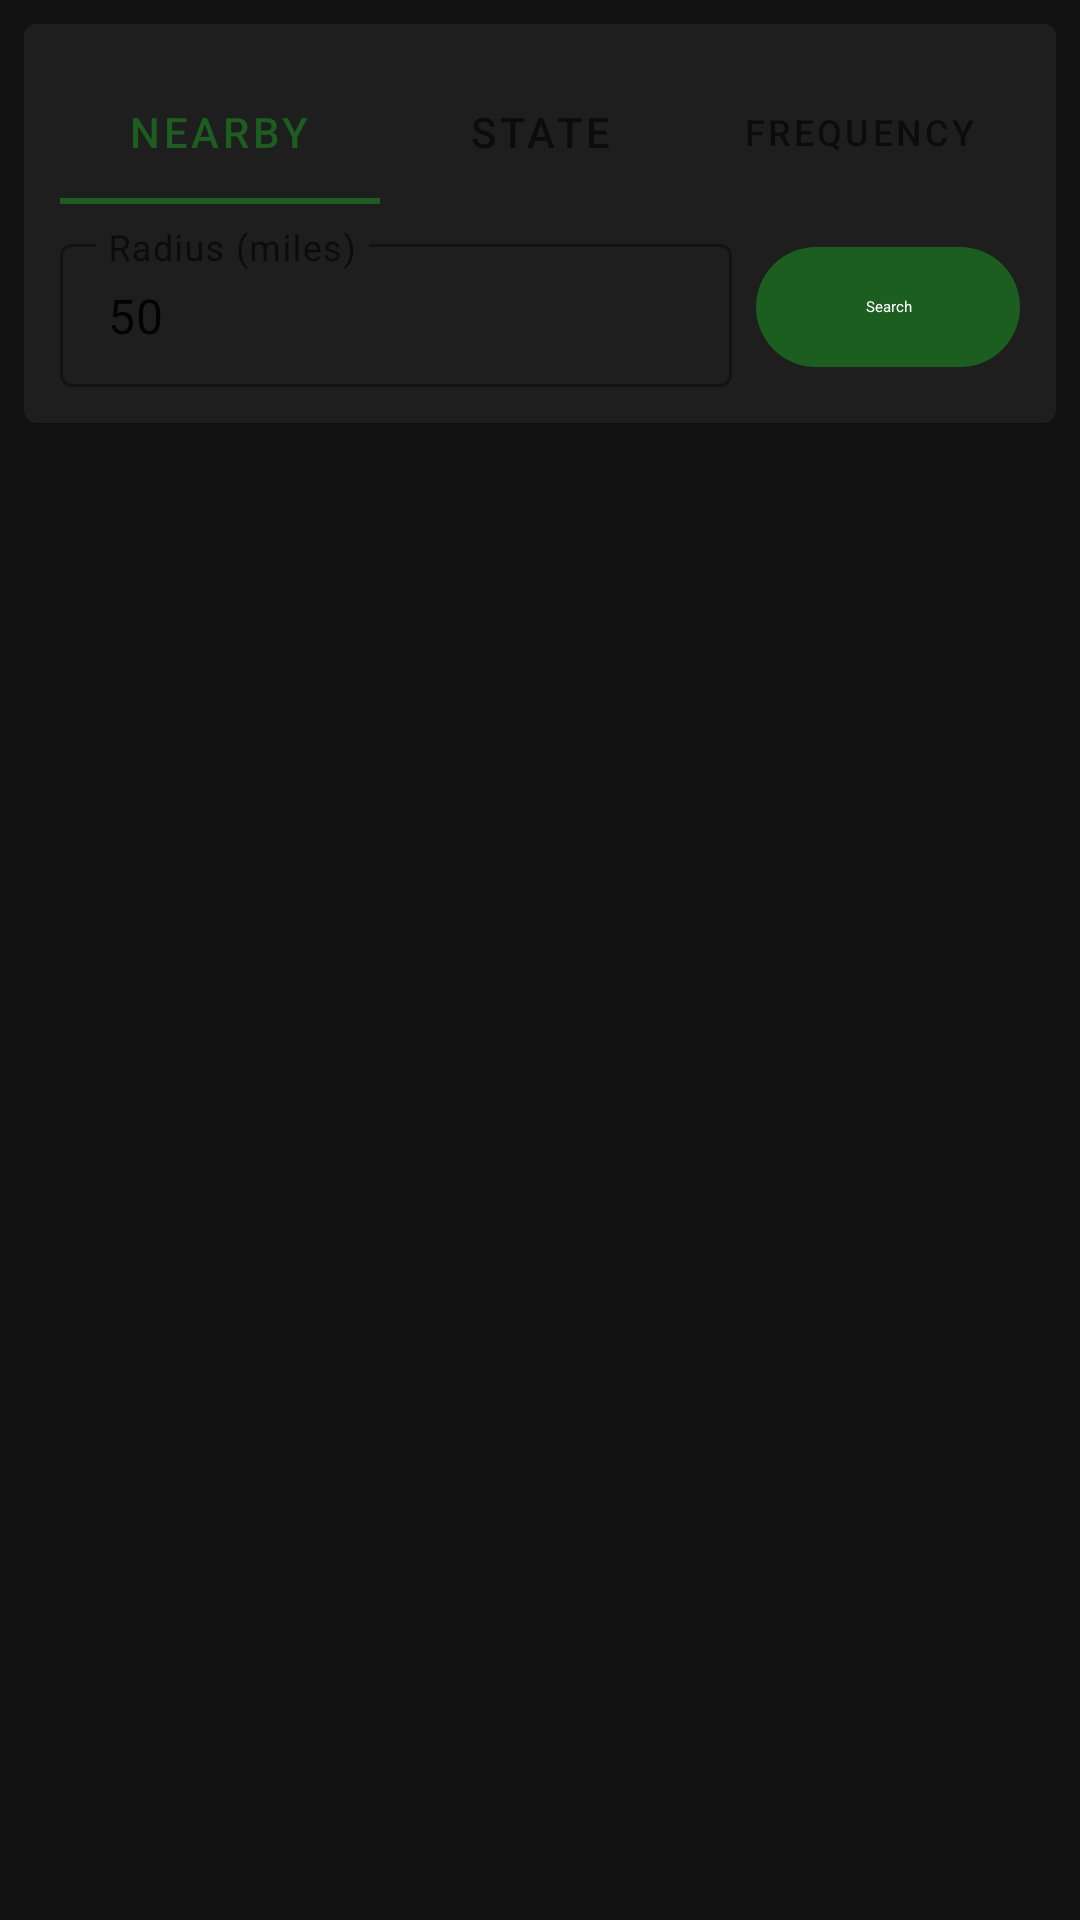

Write the Android layout XML for this screen, with the resource values it uses.
<!-- AndroidManifest.xml: application theme Theme.DB20GController -->
<!-- res/layout/fragment_repeaters.xml -->
<?xml version="1.0" encoding="utf-8"?>
<LinearLayout
    xmlns:android="http://schemas.android.com/apk/res/android"
    xmlns:app="http://schemas.android.com/apk/res-auto"
    android:layout_width="match_parent"
    android:layout_height="match_parent"
    android:orientation="vertical">

    
    <com.google.android.material.card.MaterialCardView
        android:layout_width="match_parent"
        android:layout_height="wrap_content"
        android:layout_margin="8dp"
        app:cardElevation="2dp">

        <LinearLayout
            android:layout_width="match_parent"
            android:layout_height="wrap_content"
            android:orientation="vertical"
            android:padding="12dp">

            
            <com.google.android.material.tabs.TabLayout
                android:id="@+id/tabSearchMode"
                android:layout_width="match_parent"
                android:layout_height="wrap_content"
                app:tabMode="fixed"
                app:tabGravity="fill"
                app:tabTextAppearance="@android:style/TextAppearance.Widget.TabWidget"
                app:tabIndicatorColor="?colorPrimary">

                <com.google.android.material.tabs.TabItem
                    android:layout_width="wrap_content"
                    android:layout_height="wrap_content"
                    android:text="Nearby" />

                <com.google.android.material.tabs.TabItem
                    android:layout_width="wrap_content"
                    android:layout_height="wrap_content"
                    android:text="State" />

                <com.google.android.material.tabs.TabItem
                    android:layout_width="wrap_content"
                    android:layout_height="wrap_content"
                    android:text="Frequency" />
            </com.google.android.material.tabs.TabLayout>

            
            <LinearLayout
                android:id="@+id/layoutSearchNearby"
                android:layout_width="match_parent"
                android:layout_height="wrap_content"
                android:orientation="horizontal"
                android:layout_marginTop="8dp"
                android:gravity="center_vertical">

                <com.google.android.material.textfield.TextInputLayout
                    android:layout_width="0dp"
                    android:layout_height="wrap_content"
                    android:layout_weight="1"
                    android:layout_marginEnd="8dp"
                    style="@style/Widget.MaterialComponents.TextInputLayout.OutlinedBox.Dense"
                    android:hint="Radius (miles)">

                    <com.google.android.material.textfield.TextInputEditText
                        android:id="@+id/etRadius"
                        android:layout_width="match_parent"
                        android:layout_height="wrap_content"
                        android:inputType="number"
                        android:text="50" />
                </com.google.android.material.textfield.TextInputLayout>

                <com.google.android.material.button.MaterialButton
                    android:id="@+id/btnSearchNearby"
                    android:layout_width="wrap_content"
                    android:layout_height="wrap_content"
                    android:text="Search"
                    style="@style/Widget.Material3.Button" />
            </LinearLayout>

            
            <LinearLayout
                android:id="@+id/layoutSearchState"
                android:layout_width="match_parent"
                android:layout_height="wrap_content"
                android:orientation="horizontal"
                android:layout_marginTop="8dp"
                android:gravity="center_vertical"
                android:visibility="gone">

                <com.google.android.material.textfield.TextInputLayout
                    android:layout_width="0dp"
                    android:layout_height="wrap_content"
                    android:layout_weight="1"
                    android:layout_marginEnd="8dp"
                    style="@style/Widget.MaterialComponents.TextInputLayout.OutlinedBox.Dense"
                    android:hint="State (e.g., CA, TX)">

                    <com.google.android.material.textfield.TextInputEditText
                        android:id="@+id/etState"
                        android:layout_width="match_parent"
                        android:layout_height="wrap_content"
                        android:inputType="textCapCharacters"
                        android:maxLength="2" />
                </com.google.android.material.textfield.TextInputLayout>

                <com.google.android.material.button.MaterialButton
                    android:id="@+id/btnSearchState"
                    android:layout_width="wrap_content"
                    android:layout_height="wrap_content"
                    android:text="Search"
                    style="@style/Widget.Material3.Button" />
            </LinearLayout>

            
            <LinearLayout
                android:id="@+id/layoutSearchFreq"
                android:layout_width="match_parent"
                android:layout_height="wrap_content"
                android:orientation="horizontal"
                android:layout_marginTop="8dp"
                android:gravity="center_vertical"
                android:visibility="gone">

                <com.google.android.material.textfield.TextInputLayout
                    android:layout_width="0dp"
                    android:layout_height="wrap_content"
                    android:layout_weight="1"
                    android:layout_marginEnd="8dp"
                    style="@style/Widget.MaterialComponents.TextInputLayout.OutlinedBox.Dense"
                    android:hint="Frequency (MHz)">

                    <com.google.android.material.textfield.TextInputEditText
                        android:id="@+id/etFrequency"
                        android:layout_width="match_parent"
                        android:layout_height="wrap_content"
                        android:inputType="numberDecimal" />
                </com.google.android.material.textfield.TextInputLayout>

                <com.google.android.material.button.MaterialButton
                    android:id="@+id/btnSearchFreq"
                    android:layout_width="wrap_content"
                    android:layout_height="wrap_content"
                    android:text="Search"
                    style="@style/Widget.Material3.Button" />
            </LinearLayout>
        </LinearLayout>
    </com.google.android.material.card.MaterialCardView>

    
    <LinearLayout
        android:layout_width="match_parent"
        android:layout_height="wrap_content"
        android:paddingHorizontal="16dp"
        android:paddingVertical="4dp"
        android:orientation="horizontal"
        android:gravity="center_vertical">

        <com.google.android.material.progressindicator.LinearProgressIndicator
            android:id="@+id/progressSearch"
            android:layout_width="0dp"
            android:layout_height="wrap_content"
            android:layout_weight="1"
            android:layout_marginEnd="8dp"
            android:indeterminate="true"
            android:visibility="gone" />

        <TextView
            android:id="@+id/tvResultCount"
            android:layout_width="0dp"
            android:layout_height="wrap_content"
            android:layout_weight="1"
            android:textSize="12sp"
            android:textColor="?android:textColorSecondary" />

        <TextView
            android:id="@+id/tvCacheStatus"
            android:layout_width="wrap_content"
            android:layout_height="wrap_content"
            android:textSize="11sp"
            android:textColor="?android:textColorSecondary" />
    </LinearLayout>

    
    <androidx.recyclerview.widget.RecyclerView
        android:id="@+id/rvRepeaters"
        android:layout_width="match_parent"
        android:layout_height="0dp"
        android:layout_weight="1"
        android:clipToPadding="false"
        android:paddingBottom="80dp" />

    
    <LinearLayout
        android:id="@+id/layoutEmpty"
        android:layout_width="match_parent"
        android:layout_height="0dp"
        android:layout_weight="1"
        android:gravity="center"
        android:orientation="vertical"
        android:visibility="gone">

        <TextView
            android:layout_width="wrap_content"
            android:layout_height="wrap_content"
            android:text="📡"
            android:textSize="48sp" />

        <TextView
            android:id="@+id/tvEmptyMessage"
            android:layout_width="wrap_content"
            android:layout_height="wrap_content"
            android:layout_marginTop="8dp"
            android:text="Search for GMRS repeaters nearby\nor by state and frequency"
            android:textSize="14sp"
            android:textColor="?android:textColorSecondary"
            android:gravity="center" />
    </LinearLayout>

</LinearLayout>
<!-- resources referenced by this layout -->
<resources>
  <style name="Theme.DB20GController" parent="Theme.MaterialComponents.DayNight.NoActionBar">
          <item name="colorPrimary">@color/primary</item>
          <item name="colorPrimaryVariant">@color/primary_variant</item>
          <item name="colorOnPrimary">@color/on_primary</item>
          <item name="colorSecondary">@color/secondary</item>
          <item name="colorSecondaryVariant">@color/secondary_variant</item>
          <item name="colorOnSecondary">@color/on_secondary</item>
          <item name="android:colorBackground">@color/dark_background</item>
          <item name="colorSurface">@color/dark_surface</item>
          <item name="android:windowBackground">@color/dark_background</item>
      </style>
  <color name="primary">#1B5E20</color>
  <color name="primary_variant">#003300</color>
  <color name="on_primary">@android:color/white</color>
  <color name="secondary">#FF6F00</color>
  <color name="secondary_variant">#C43E00</color>
  <color name="on_secondary">@android:color/white</color>
  <color name="dark_background">#121212</color>
  <color name="dark_surface">#1E1E1E</color>
</resources>
